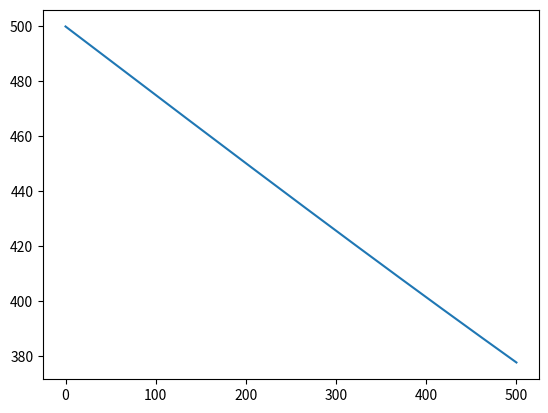

Generate this figure with matplotlib:
import numpy as np
import matplotlib.pyplot as plt

# x0 = 500
# xmin = 0.01
# def dec(x):
#     return x - 1/x
# x = [x0]

# while x[-1] > xmin:
#     x.append(dec(x[-1]))

# xx = np.arange(0,len(x),1)

# plt.plot(xx,x)
# plt.show()
# x = np.array(x)
# plt.plot(x,np.exp(-1/x))
# plt.show()

# Tmax = 500
# Tmin = 0
# nPts = 8000
# Tx = np.linspace(0,np.pi*4,nPts)
# def f_T(x):
#     return Tmax*np.cos(x/4) + Tmax

# plt.plot(Tx,f_T(Tx))
# plt.show()

x = np.linspace(0,500,1000)
y = 1/(1+np.exp(x/1000))*1000
plt.plot(x,y)

plt.show()